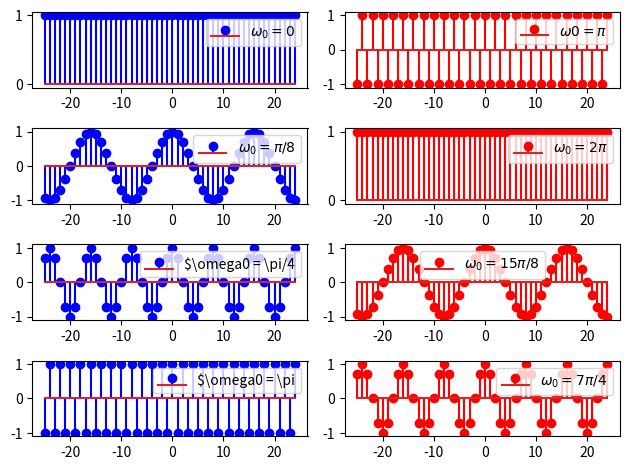

Recreate this plot in Python.
# frequencia de 0 a pi - sinal oscila mais rapido
# frequencia de pi a 2pi - sinal vai oscilando mais devagar
import numpy as np
import matplotlib.pyplot as plt

n = np.arange(-25, 25)

def f(x):
    return np.cos(x)

f1 = f(0*n) # omega0 = 0 ou 2pi
f2 = f(n*np.pi/8) # omega0 = pi/8 ou 15pi/8
f3 = f(n*np.pi/4)
f4 = f(n*np.pi)
f5 = f(n*2*np.pi)
f6 = f(n*15*np.pi/8)
f7 = f(n*7*np.pi/4)

fig, ax = plt.subplots(4, 2)
ax[0,0].stem(n, f1, linefmt="blue", label = r"$\omega_0 = 0$")
ax[1,0].stem(n, f2, linefmt="blue", label = r"$\omega_0 = \pi/8$")
ax[2,0].stem(n, f3, linefmt="blue", label = r"$\omega0 = \pi/4")
ax[3,0].stem(n, f4, linefmt="blue", label = r"$\omega0 = \pi")

ax[0,1].stem(n, f4, linefmt="red", label = r"$\omega0 = \pi$")
ax[1,1].stem(n, f5, linefmt="red", label = r"$\omega_0 = 2\pi$")
ax[2,1].stem(n, f6, linefmt="red", label = r"$\omega_0 = 15\pi/8$")
ax[3,1].stem(n, f7, linefmt="red", label = r"$\omega_0 = 7\pi/4$")

# plt.stem(n, f1)
for linha in ax:
    for a in linha:
        a.legend()

plt.tight_layout()
plt.show()
